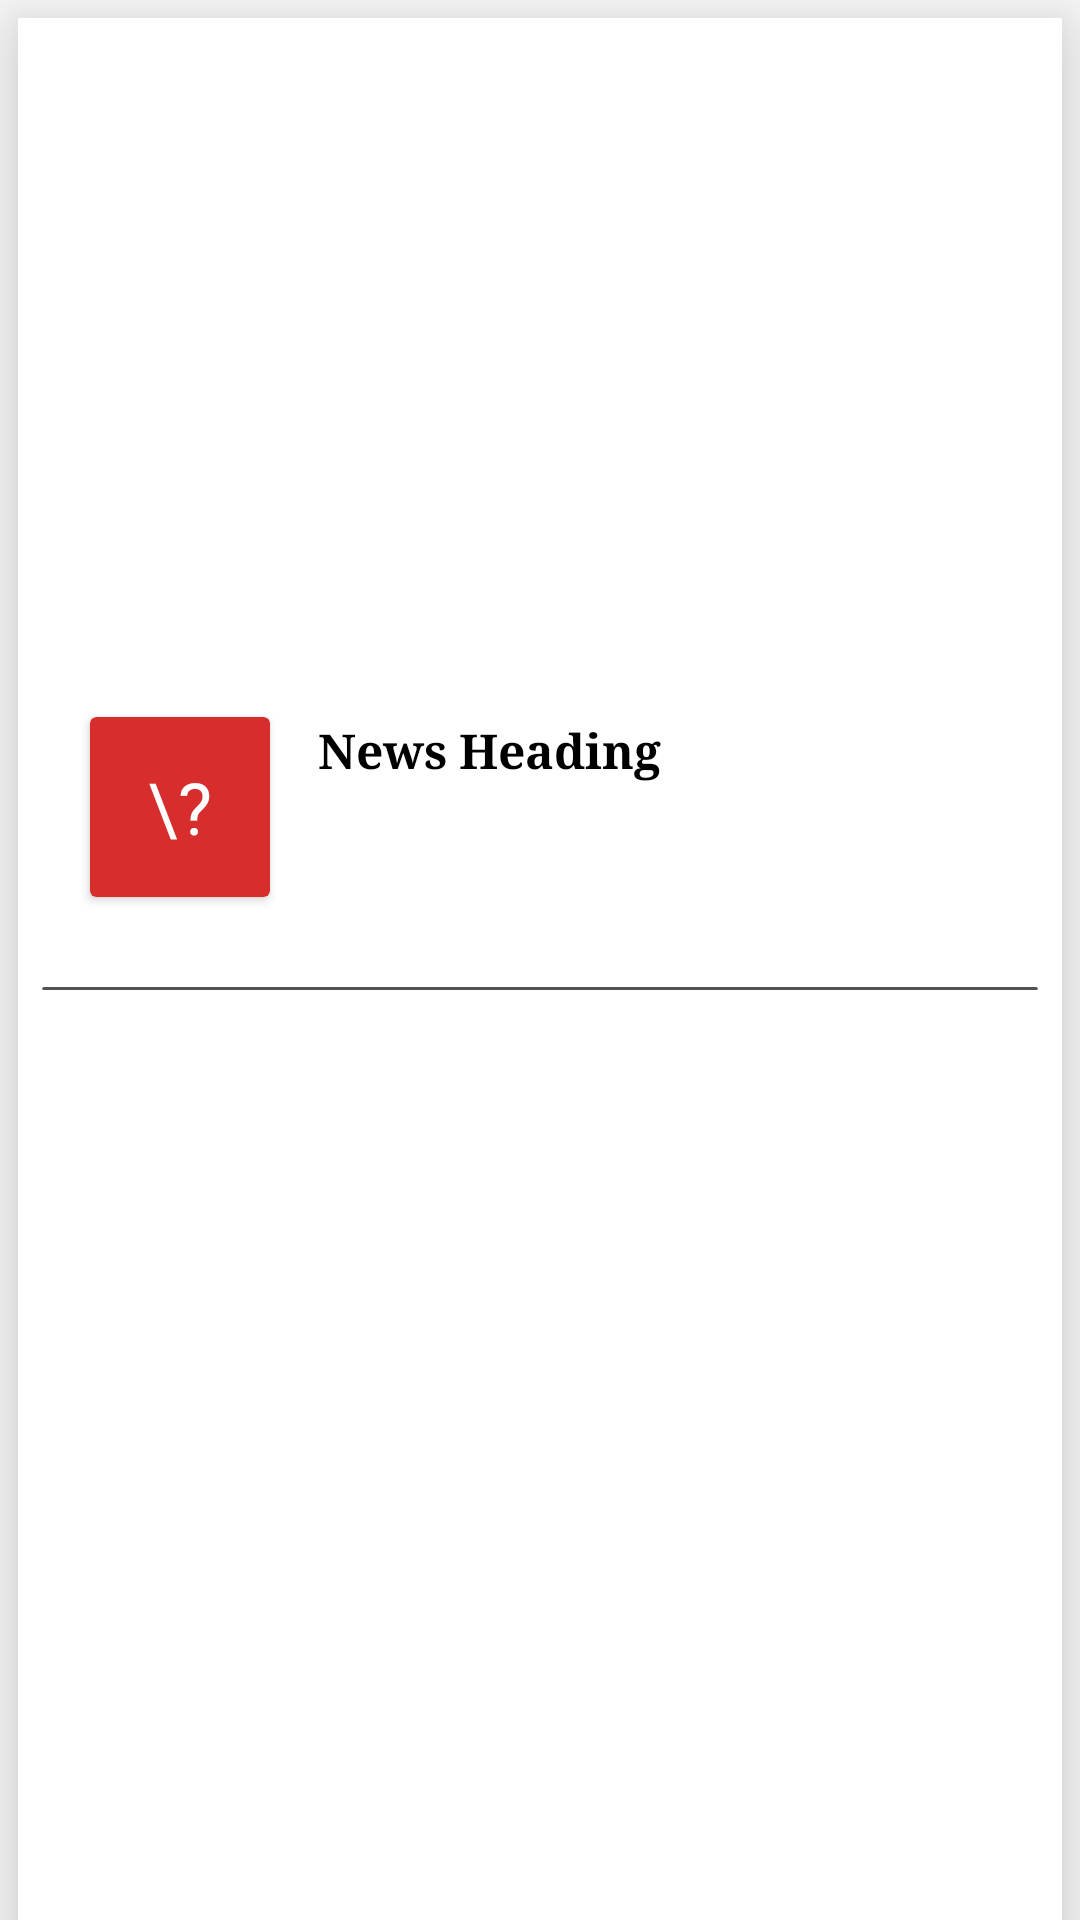

Write the Android layout XML for this screen, with the resource values it uses.
<!-- AndroidManifest.xml: activity theme AppTheme.NoActionBar -->
<!-- res/layout/activity_news_source_feed.xml -->
<?xml version="1.0" encoding="utf-8"?>
<android.support.design.widget.CoordinatorLayout xmlns:android="http://schemas.android.com/apk/res/android"
    xmlns:app="http://schemas.android.com/apk/res-auto"
    xmlns:tools="http://schemas.android.com/tools"
    android:layout_width="match_parent"
    android:layout_height="match_parent"
    android:fitsSystemWindows="true"

    tools:context="app.news.allinone.craftystudio.allinonenewsapp.NewsSourceFeedActivity">

    <android.support.design.widget.AppBarLayout
        android:layout_width="match_parent"
        android:layout_height="wrap_content"
        android:theme="@style/AppTheme.AppBarOverlay">

        <android.support.v7.widget.Toolbar
            android:id="@+id/toolbar"
            android:layout_width="match_parent"
            android:layout_height="?attr/actionBarSize"
            android:background="?attr/colorPrimary"
            android:visibility="gone"
            app:popupTheme="@style/AppTheme.PopupOverlay" />

    </android.support.design.widget.AppBarLayout>

    <include layout="@layout/content_news_source_feed" />

    <android.support.design.widget.FloatingActionButton
        android:id="@+id/fab"
        android:layout_width="wrap_content"
        android:layout_height="wrap_content"
        android:layout_gravity="bottom|end"
        android:layout_margin="@dimen/fab_margin"
        android:visibility="gone"
        app:srcCompat="@mipmap/ic_cancel" />

</android.support.design.widget.CoordinatorLayout>
<!-- res/layout/content_news_source_feed.xml (included above) -->
<?xml version="1.0" encoding="utf-8"?>
<android.support.v4.widget.NestedScrollView xmlns:android="http://schemas.android.com/apk/res/android"
    xmlns:app="http://schemas.android.com/apk/res-auto"
    xmlns:tools="http://schemas.android.com/tools"
    android:layout_width="match_parent"
    android:layout_height="match_parent"
    app:layout_behavior="@string/appbar_scrolling_view_behavior"
    tools:context="app.news.allinone.craftystudio.allinonenewsapp.NewsSourceFeedActivity"
    tools:showIn="@layout/activity_news_source_feed"

    >


    <LinearLayout
        android:layout_width="match_parent"
        android:layout_height="match_parent"
        android:orientation="vertical">


        <android.support.v7.widget.CardView
            android:layout_width="match_parent"
            android:layout_height="wrap_content"
            android:layout_margin="6dp"
            android:minHeight="200dp"
            app:cardCornerRadius="0dp"
            app:cardElevation="16dp">

            <LinearLayout
                android:layout_width="match_parent"
                android:layout_height="match_parent"
                android:orientation="vertical"
                android:padding="8dp">

                <ImageView
                    android:id="@+id/newsSourceFeed_newsImage_ImageView"
                    android:layout_width="match_parent"
                    android:layout_height="200dp"
                    android:maxHeight="250dp"
                    android:minHeight="200dp"
                    android:scaleType="centerCrop" />

                <TextView
                    android:id="@+id/newsSourceFeed_newsSource_textView"
                    android:layout_width="match_parent"
                    android:layout_height="wrap_content"
                    android:fontFamily="monospace"
                    android:textStyle="bold"
                    android:textAlignment="center"
                    android:textColor="@color/colorPrimary" />


                <LinearLayout
                    android:layout_width="match_parent"
                    android:layout_height="wrap_content"
                    android:orientation="horizontal">

                    <ImageView
                        android:id="@+id/newsSourceFeed_newsSourceImage_imageView"
                        android:layout_width="wrap_content"
                        android:layout_height="wrap_content"
                        android:layout_gravity="center_vertical"
                        android:maxHeight="75dp"
                        android:maxWidth="75dp"
                        android:src="@mipmap/ic_launcher"
                        android:visibility="gone" />

                    <android.support.v7.widget.CardView
                        style="@style/sourcecard_style"
                        android:layout_width="60dp"
                        android:layout_height="60dp"
                        android:layout_marginTop="12dp"
                        android:layout_marginLeft="16dp"
                        android:layout_marginStart="16dp"
                        android:layout_marginEnd="16dp"
                        android:layout_marginRight="16dp"
                        android:layout_marginBottom="24dp"
                        android:layout_gravity="center_vertical"
                        app:cardBackgroundColor="@color/colorPrimary">

                        <TextView
                            android:id="@+id/newsSourceFeed_newsSourceshort_textView"
                            android:layout_width="match_parent"
                            android:layout_height="wrap_content"
                            android:layout_gravity="center"
                            android:text="\?"

                            android:textAlignment="center"
                            android:textColor="#ffffff"
                            android:textSize="24dp" />
                    </android.support.v7.widget.CardView>


                    <TextView
                        android:id="@+id/newsSourceFeed_newsHeading_textView"
                        android:layout_width="match_parent"
                        android:layout_height="wrap_content"
                        android:layout_marginTop="6dp"
                        android:fontFamily="serif"
                        android:text="News Heading"
                        android:textColor="@color/black"
                        android:textStyle="bold"
                        android:textSize="16sp" />


                </LinearLayout>


                <android.support.v7.widget.CardView
                    android:layout_width="match_parent"
                    android:layout_height="1dp"
                    android:layout_marginBottom="8dp"
                    app:cardBackgroundColor="@color/descriptionColor"
                    app:cardElevation="0dp">

                </android.support.v7.widget.CardView>


                <TextView
                    android:id="@+id/newsSourceFeed_newsSummary_textView"
                    android:layout_width="match_parent"
                    android:layout_height="wrap_content"
                    android:layout_margin="8dp"
                    android:minHeight="300dp"
                    android:textSize="16sp" />


            </LinearLayout>

        </android.support.v7.widget.CardView>


    </LinearLayout>


</android.support.v4.widget.NestedScrollView>
<!-- resources referenced by this layout -->
<resources>
  <color name="black">#000000</color>
  <color name="colorPrimary">#D72D2D</color>
  <color name="descriptionColor">#545353</color>
  <!-- mipmap ic_cancel: png bitmap (mipmap-hdpi, 1232 bytes) -->
  <!-- mipmap ic_launcher: png bitmap (mipmap-hdpi, 6972 bytes) -->
  <style name="AppTheme.AppBarOverlay" parent="ThemeOverlay.AppCompat.Dark.ActionBar" />
  <style name="AppTheme.PopupOverlay" parent="ThemeOverlay.AppCompat.Light" />
  <style name="sourcecard_style">
  
          <item name="android:layout_marginTop">4dp</item>
  
          <item name="android:layout_marginBottom">24dp</item>
  
          <item name="android:layout_marginEnd">16dp</item>
  
          <item name="android:layout_marginLeft">16dp</item>
  
          <item name="android:layout_marginRight">16dp</item>
  
          <item name="android:titleMarginStart">16dp</item>
  
  
  
      </style>
  <style name="AppTheme.NoActionBar">
          <item name="windowActionBar">false</item>
          <item name="windowNoTitle">true</item>
      </style>
</resources>
